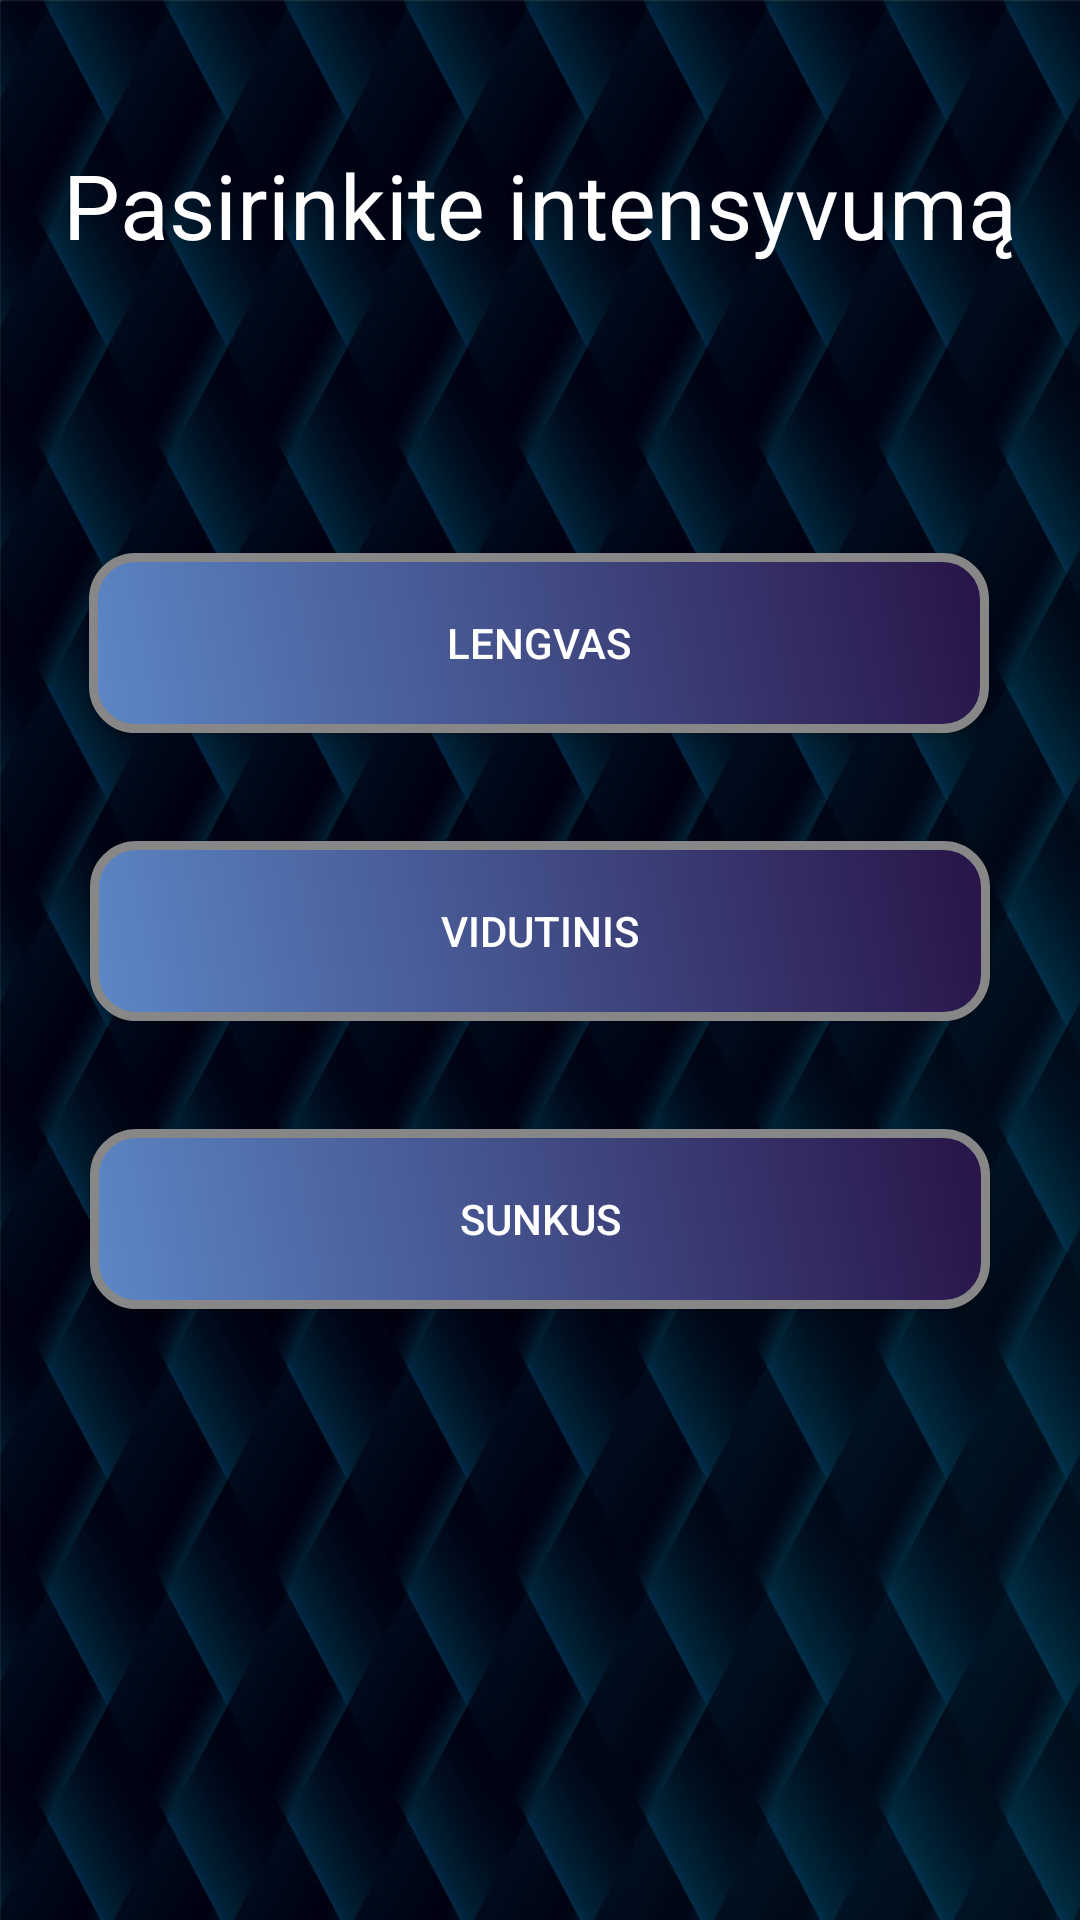

Write the Android layout XML for this screen, with the resource values it uses.
<!-- AndroidManifest.xml: application theme AppTheme -->
<!-- res/layout/activity_intensity.xml -->
<?xml version="1.0" encoding="utf-8"?>
<androidx.constraintlayout.widget.ConstraintLayout xmlns:android="http://schemas.android.com/apk/res/android"
    xmlns:app="http://schemas.android.com/apk/res-auto"
    xmlns:tools="http://schemas.android.com/tools"
    android:layout_width="match_parent"
    android:layout_height="match_parent"
    android:background="@drawable/background2"
    tools:context=".Intensity">

    <TextView
        android:id="@+id/textView2"
        android:layout_width="wrap_content"
        android:layout_height="wrap_content"
        android:layout_marginTop="48dp"
        android:text="@string/Intensyvumas"
        android:textColor="#FFFFFF"
        android:textSize="30sp"
        app:layout_constraintEnd_toEndOf="parent"
        app:layout_constraintStart_toStartOf="parent"
        app:layout_constraintTop_toTopOf="parent" />

    <Button
        android:id="@+id/button_lengvas"
        android:layout_width="300dp"
        android:layout_height="wrap_content"
        android:layout_marginTop="96dp"
        android:background="@drawable/button_background"
        android:fadingEdge="horizontal"
        android:onClick="onClick"
        android:shadowColor="#000000"
        android:text="@string/Lengvas"
        android:textColor="#FFFFFF"
        app:layout_constraintEnd_toEndOf="parent"
        app:layout_constraintHorizontal_bias="0.495"
        app:layout_constraintStart_toStartOf="parent"
        app:layout_constraintTop_toBottomOf="@+id/textView2" />

    <Button
        android:id="@+id/button_vidutinis"
        android:layout_width="300dp"
        android:layout_height="wrap_content"
        android:layout_marginTop="36dp"
        android:text="@string/Vidutinis"
        android:onClick="onClick1"
        android:textColor="#FFFFFF"
        android:background="@drawable/button_background"
        app:layout_constraintEnd_toEndOf="parent"
        app:layout_constraintHorizontal_bias="0.498"
        app:layout_constraintStart_toStartOf="parent"
        app:layout_constraintTop_toBottomOf="@+id/button_lengvas" />

    <Button
        android:id="@+id/button_sunkus"
        android:layout_width="300dp"
        android:layout_height="wrap_content"
        android:layout_marginTop="36dp"
        android:text="@string/Sunkus"
        android:onClick="onClick2"
        android:textColor="#FFFFFF"
        android:background="@drawable/button_background"
        app:layout_constraintEnd_toEndOf="parent"
        app:layout_constraintHorizontal_bias="0.498"
        app:layout_constraintStart_toStartOf="parent"
        app:layout_constraintTop_toBottomOf="@+id/button_vidutinis" />

</androidx.constraintlayout.widget.ConstraintLayout>
<!-- resources referenced by this layout -->
<resources>
  <!-- drawable background2: png bitmap (drawable, 235650 bytes) -->
  <!-- drawable button_background (drawable) -->
  <?xml version="1.0" encoding="utf-8"?>
  <shape xmlns:android="http://schemas.android.com/apk/res/android" android:shape="rectangle" >
      <corners
          android:radius="14dp"
          />
      <gradient
          android:angle="45"
          android:startColor="#5C87C7"
          android:endColor="#281347"
          android:type="linear"
          />
      <padding
          android:left="0dp"
          android:top="0dp"
          android:right="0dp"
          android:bottom="0dp"
          />
      <size
          android:width="270dp"
          android:height="60dp"
          />
      <stroke
          android:width="3dp"
          android:color="#878787"
          />
  </shape>
  <string name="Intensyvumas">Pasirinkite intensyvumą</string>
  <string name="Lengvas">Lengvas</string>
  <string name="Sunkus">Sunkus</string>
  <string name="Vidutinis">Vidutinis</string>
  <style name="AppTheme" parent="Theme.AppCompat.Light.NoActionBar">
          
          <item name="colorPrimary">@color/colorPrimary</item>
          <item name="colorPrimaryDark">@color/colorPrimaryDark</item>
          <item name="colorAccent">@color/colorAccent</item>
  
      </style>
  <!-- not gathered from this repository: default colours our renderer supplied (Android Studio template values) -->
  <color name="colorPrimary">#FF6200EE</color>
  <color name="colorPrimaryDark">#FF3700B3</color>
  <color name="colorAccent">#FF03DAC5</color>
</resources>
